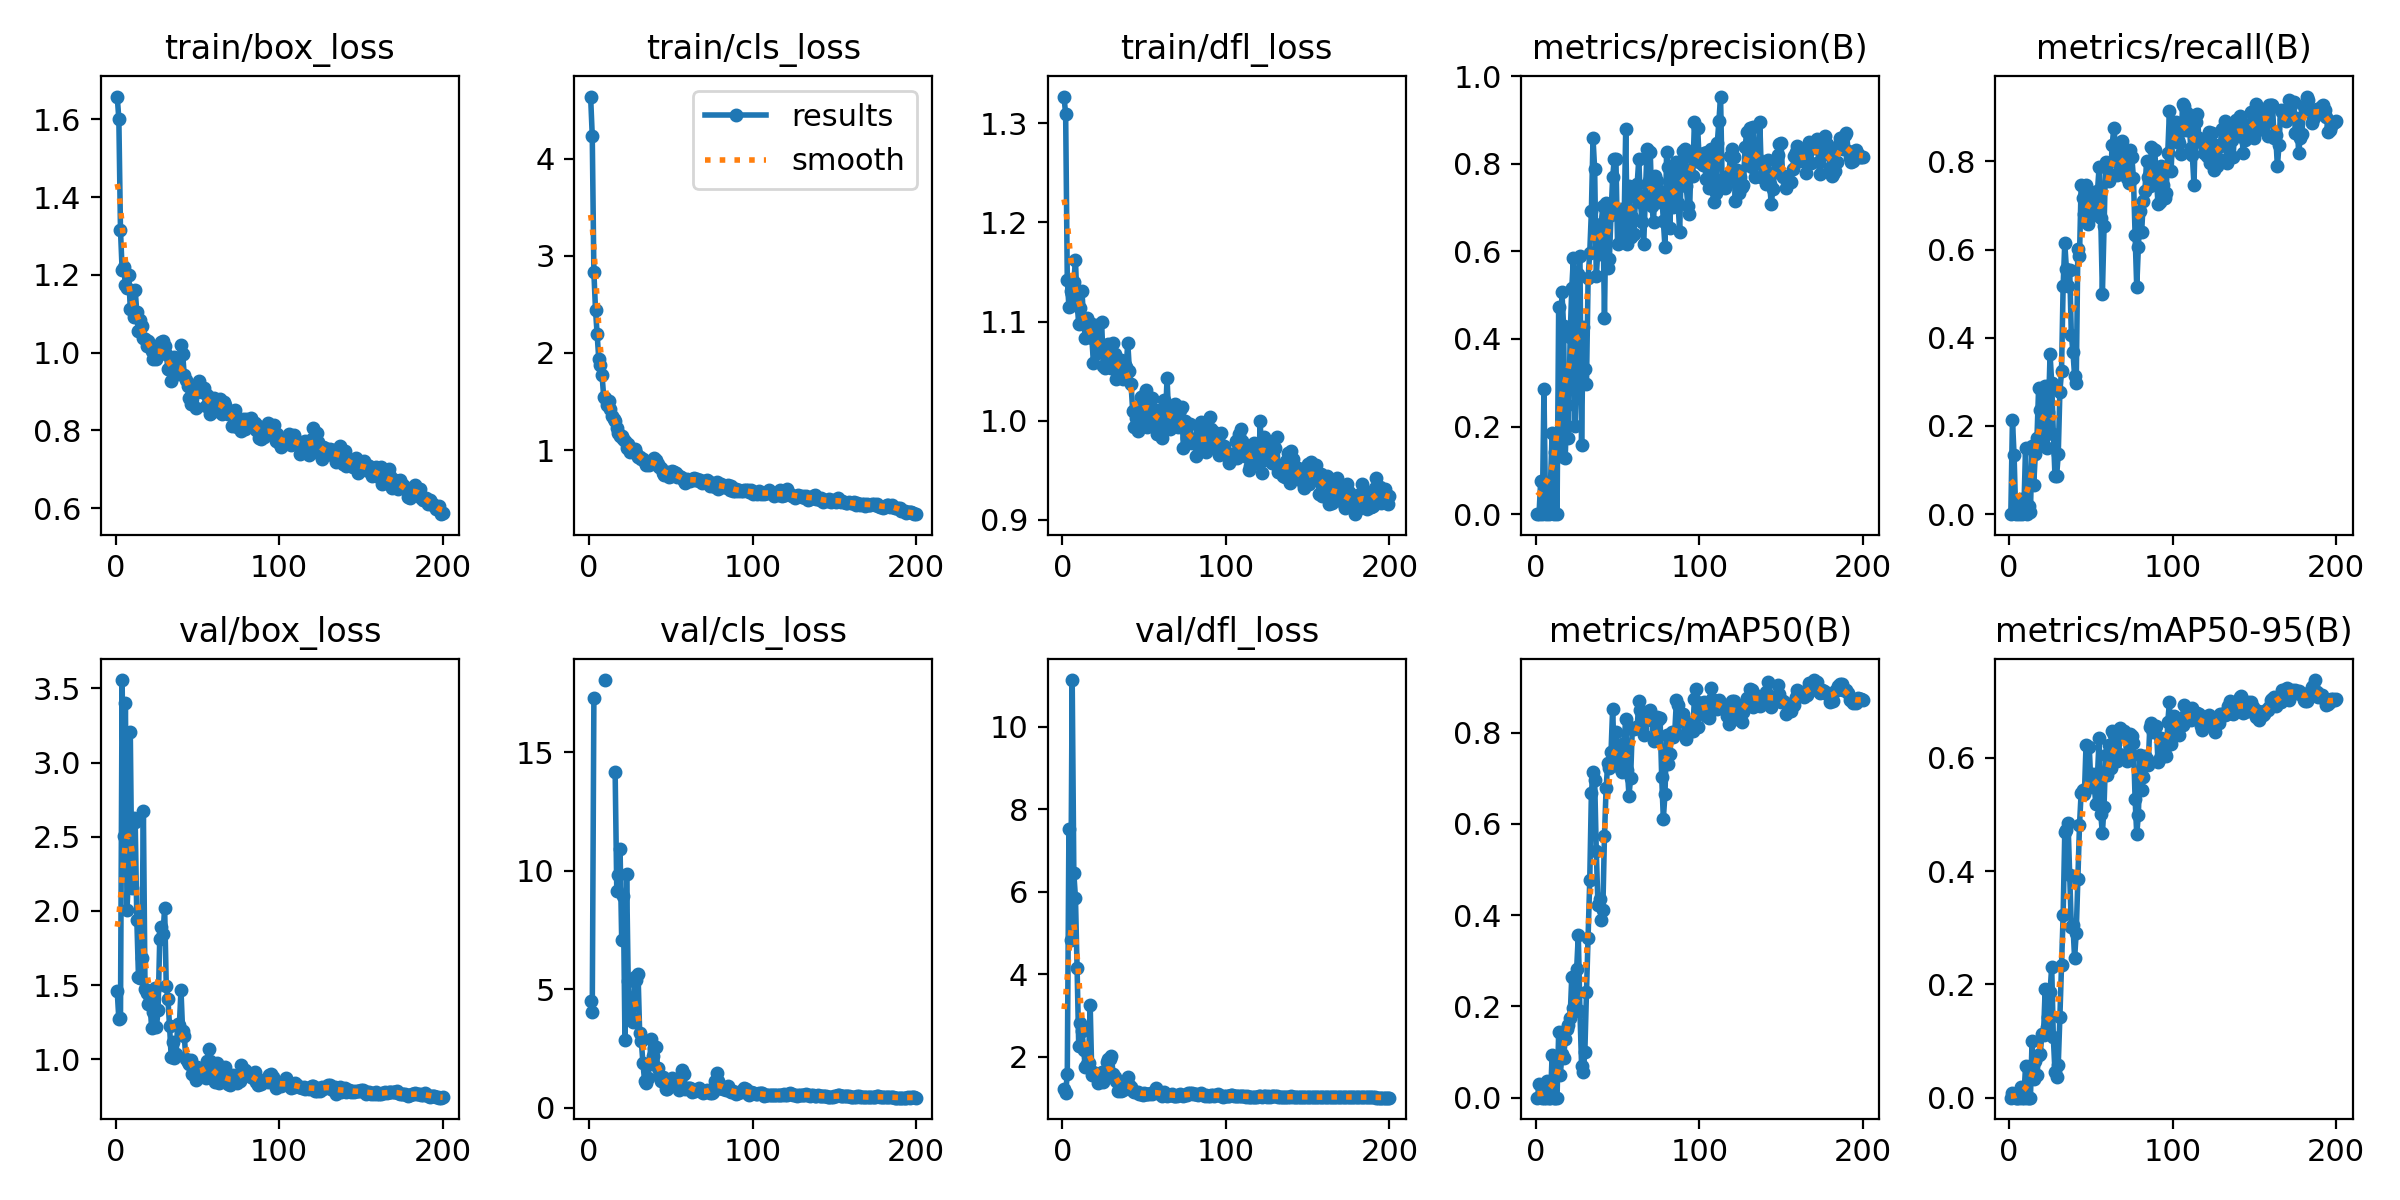

The data file committed next to this chart (first rows):
epoch, time, train/box_loss, train/cls_loss, train/dfl_loss, metrics/precision(B), metrics/recall(B), metrics/mAP50(B), metrics/mAP50-95(B), val/box_loss, val/cls_loss, val/dfl_loss, lr/pg0, lr/pg1, lr/pg2
1, 0.97, 1.658, 4.639, 1.327, 0, 0, 0, 0, 1.46, 4.492, 1.203, 0.0955, 0.0005, 0.0005
2, 1.889, 1.601, 4.236, 1.309, 0.00076, 0.2143, 0.03052, 0.00866, 1.269, 4.03, 1.105, 0.09009, 0.001095, 0.001095
3, 2.889, 1.315, 2.828, 1.142, 0.07571, 0.1332, 0.0026, 0.00042, 1.28, 17.28, 1.581, 0.08468, 0.001683, 0.001683
4, 4.258, 1.213, 2.442, 1.115, 0, 0, 0, 0, 3.556, inf, 7.522, 0.07927, 0.002266, 0.002266
5, 5.564, 1.22, 2.194, 1.131, 0.2857, 0.00649, 1e-05, 0, 2.506, inf, 4.836, 0.07384, 0.002843, 0.002843
6, 7.41, 1.174, 1.935, 1.128, 0, 0, 0, 0, 3.404, inf, 11.13, 0.06841, 0.003413, 0.003413
7, 8.454, 1.166, 1.872, 1.14, 0.07152, 0.03457, 0.0371, 0.01852, 2.004, inf, 6.438, 0.06298, 0.003978, 0.003978
8, 9.434, 1.2, 1.769, 1.162, 0, 0, 0, 0, 2.294, inf, 5.845, 0.05754, 0.004537, 0.004537
9, 10.62, 1.113, 1.547, 1.119, 0.07146, 0.0119, 2e-05, 1e-05, 3.205, inf, 4.136, 0.05209, 0.00509, 0.00509
10, 11.6, 1.113, 1.537, 1.097, 0.1847, 0.1493, 0.09343, 0.05564, 2.151, 18.05, 2.245, 0.04664, 0.005637, 0.005637
11, 12.7, 1.092, 1.466, 1.114, 0, 0, 0, 0, 2.623, inf, 2.806, 0.04118, 0.006178, 0.006178
12, 13.76, 1.16, 1.508, 1.13, 0.1429, 0.01786, 5e-05, 2e-05, 2.596, inf, 2.628, 0.03571, 0.006713, 0.006713
13, 14.77, 1.103, 1.421, 1.1, 1e-05, 0.00595, 0, 0, 1.938, inf, 2.158, 0.03024, 0.007243, 0.007243
14, 15.75, 1.055, 1.352, 1.083, 0.4729, 0.1555, 0.1435, 0.1004, 1.556, inf, 1.748, 0.02477, 0.007766, 0.007766
15, 16.79, 1.083, 1.32, 1.104, 0.1329, 0.06689, 0.04926, 0.03221, 1.547, inf, 1.809, 0.01928, 0.008283, 0.008283
16, 17.81, 1.068, 1.298, 1.09, 0.5074, 0.1367, 0.09629, 0.06494, 1.68, 14.16, 1.848, 0.01379, 0.008795, 0.008795
17, 19.03, 1.037, 1.23, 1.098, 0.4296, 0.1738, 0.08759, 0.03947, 2.671, 9.149, 3.25, 0.009208, 0.009208, 0.009208
18, 20.03, 1.036, 1.175, 1.083, 0.1292, 0.2862, 0.1284, 0.07538, 1.477, 9.82, 1.542, 0.009158, 0.009158, 0.009158
19, 21.15, 1.018, 1.143, 1.059, 0.25, 0.2351, 0.1514, 0.07647, 1.445, 10.93, 1.626, 0.009109, 0.009109, 0.009109
20, 22.09, 1.03, 1.147, 1.097, 0.1744, 0.2312, 0.16, 0.1127, 1.374, 7.078, 1.571, 0.009059, 0.009059, 0.009059
21, 23.05, 1.02, 1.114, 1.069, 0.4037, 0.1538, 0.175, 0.1109, 1.399, 8.947, 1.545, 0.00901, 0.00901, 0.00901
22, 24, 1.005, 1.09, 1.081, 0.5152, 0.2902, 0.2647, 0.1916, 1.213, 2.869, 1.368, 0.00896, 0.00896, 0.00896
23, 24.98, 0.9828, 1.02, 1.072, 0.5846, 0.151, 0.1975, 0.1253, 1.318, 9.878, 1.435, 0.008911, 0.008911, 0.008911
24, 25.92, 1.001, 1.067, 1.1, 0.2022, 0.2316, 0.1891, 0.1419, 1.484, 5.333, 1.631, 0.008861, 0.008861, 0.008861
25, 26.86, 0.9841, 0.9827, 1.055, 0.3277, 0.3626, 0.2826, 0.1862, 1.217, 3.79, 1.389, 0.008812, 0.008812, 0.008812
26, 27.83, 0.9933, 1.008, 1.053, 0.5478, 0.298, 0.356, 0.2315, 1.334, 3.812, 1.493, 0.008762, 0.008762, 0.008762
27, 28.78, 1.01, 1.006, 1.072, 0.5892, 0.1824, 0.19, 0.1063, 1.812, 3.635, 1.876, 0.008713, 0.008713, 0.008713
28, 29.74, 1.028, 1.008, 1.077, 0.1579, 0.08696, 0.06985, 0.04532, 1.893, 5.497, 1.939, 0.008663, 0.008663, 0.008663
29, 30.69, 1.029, 0.9738, 1.071, 0.427, 0.08587, 0.0565, 0.03596, 1.845, 5.399, 1.938, 0.008614, 0.008614, 0.008614
30, 31.66, 1.017, 0.9312, 1.053, 0.3305, 0.1354, 0.1003, 0.0572, 2.021, 5.664, 2.009, 0.008564, 0.008564, 0.008564
31, 32.62, 0.9964, 0.9316, 1.079, 0.2974, 0.2768, 0.2311, 0.1424, 1.493, 3.149, 1.575, 0.008515, 0.008515, 0.008515
32, 33.57, 0.9586, 0.9074, 1.068, 0.5392, 0.3236, 0.35, 0.2334, 1.408, 2.808, 1.511, 0.008466, 0.008466, 0.008466
33, 34.53, 0.9548, 0.9115, 1.042, 0.5967, 0.5181, 0.4759, 0.3229, 1.225, 1.876, 1.399, 0.008416, 0.008416, 0.008416
34, 35.47, 0.9268, 0.879, 1.051, 0.6915, 0.6142, 0.6672, 0.4696, 1.016, 1.133, 1.167, 0.008367, 0.008367, 0.008367
35, 36.43, 0.9483, 0.8418, 1.047, 0.8582, 0.5557, 0.7146, 0.472, 1.117, 1.059, 1.246, 0.008317, 0.008317, 0.008317
36, 37.38, 0.9883, 0.8788, 1.062, 0.7876, 0.5176, 0.6971, 0.485, 1.007, 1.234, 1.156, 0.008268, 0.008268, 0.008268
37, 38.33, 0.9442, 0.8508, 1.042, 0.5432, 0.5534, 0.5408, 0.3928, 1.037, 1.834, 1.191, 0.008218, 0.008218, 0.008218
38, 39.27, 0.9637, 0.8713, 1.056, 0.6051, 0.4068, 0.4223, 0.3021, 1.237, 2.908, 1.347, 0.008169, 0.008169, 0.008169
39, 40.22, 0.9452, 0.8686, 1.054, 0.5936, 0.3675, 0.4356, 0.3039, 1.23, 2.185, 1.295, 0.008119, 0.008119, 0.008119
40, 41.18, 1.02, 0.9222, 1.078, 0.6632, 0.3137, 0.3887, 0.2459, 1.466, 2.538, 1.495, 0.00807, 0.00807, 0.00807
41, 42.24, 0.9964, 0.8987, 1.05, 0.7038, 0.2978, 0.412, 0.291, 1.187, 2.554, 1.317, 0.00802, 0.00802, 0.00802
42, 43.24, 0.9426, 0.8604, 1.036, 0.4471, 0.6023, 0.5741, 0.3852, 1.159, 1.674, 1.269, 0.007971, 0.007971, 0.007971
43, 44.18, 0.9286, 0.821, 1.01, 0.7098, 0.5849, 0.6775, 0.4809, 1.001, 1.346, 1.163, 0.007921, 0.007921, 0.007921
44, 45.13, 0.9144, 0.8107, 0.9933, 0.5628, 0.7465, 0.7327, 0.538, 0.9816, 1.135, 1.142, 0.007872, 0.007872, 0.007872
45, 46.1, 0.8821, 0.7634, 1.003, 0.582, 0.7172, 0.7228, 0.544, 0.9708, 1.308, 1.132, 0.007822, 0.007822, 0.007822
46, 47.05, 0.8675, 0.7398, 0.9891, 0.6831, 0.68, 0.7565, 0.5357, 0.9951, 1.223, 1.151, 0.007772, 0.007772, 0.007772
47, 48.01, 0.8938, 0.7642, 1.014, 0.7689, 0.7471, 0.8527, 0.6231, 0.8999, 0.7777, 1.087, 0.007723, 0.007723, 0.007723
48, 48.97, 0.9027, 0.7728, 1.023, 0.8102, 0.6568, 0.7423, 0.5515, 0.8953, 0.7874, 1.085, 0.007673, 0.007673, 0.007673
49, 49.92, 0.8582, 0.721, 0.9951, 0.8116, 0.7084, 0.8013, 0.6182, 0.8604, 0.9064, 1.07, 0.007624, 0.007624, 0.007624
50, 50.87, 0.8998, 0.731, 1.026, 0.6169, 0.7221, 0.7695, 0.5492, 0.9507, 1.122, 1.125, 0.007574, 0.007574, 0.007574
51, 51.81, 0.9279, 0.7847, 1.031, 0.6903, 0.7292, 0.759, 0.5716, 0.9268, 1.236, 1.103, 0.007525, 0.007525, 0.007525
52, 52.78, 0.9038, 0.7705, 0.9935, 0.6962, 0.6917, 0.7212, 0.5521, 0.8947, 1.017, 1.094, 0.007476, 0.007476, 0.007476
53, 53.73, 0.8995, 0.7665, 1.02, 0.6299, 0.6788, 0.7134, 0.5178, 0.9093, 1.093, 1.103, 0.007426, 0.007426, 0.007426
54, 54.69, 0.9078, 0.7248, 1.014, 0.662, 0.7325, 0.7767, 0.5691, 0.9364, 0.9791, 1.115, 0.007377, 0.007377, 0.007377
55, 55.62, 0.8627, 0.7323, 1.023, 0.8793, 0.7872, 0.8304, 0.634, 0.8765, 0.7514, 1.082, 0.007327, 0.007327, 0.007327
56, 56.57, 0.8916, 0.7199, 1.003, 0.6157, 0.6726, 0.7177, 0.5, 0.9881, 1.337, 1.131, 0.007278, 0.007278, 0.007278
57, 57.52, 0.8704, 0.7111, 1.011, 0.7494, 0.4996, 0.662, 0.467, 1.067, 1.583, 1.232, 0.007228, 0.007228, 0.007228
58, 58.48, 0.8431, 0.6827, 0.9861, 0.6335, 0.654, 0.701, 0.5139, 0.9863, 1.412, 1.151, 0.007178, 0.007178, 0.007178
59, 59.44, 0.8468, 0.6652, 0.9997, 0.6781, 0.7988, 0.8073, 0.605, 0.9187, 0.8019, 1.105, 0.007129, 0.007129, 0.007129
60, 60.39, 0.8827, 0.7066, 0.9927, 0.6398, 0.7953, 0.8074, 0.5695, 0.8939, 0.8516, 1.094, 0.007079, 0.007079, 0.007079
... 140 more rows
